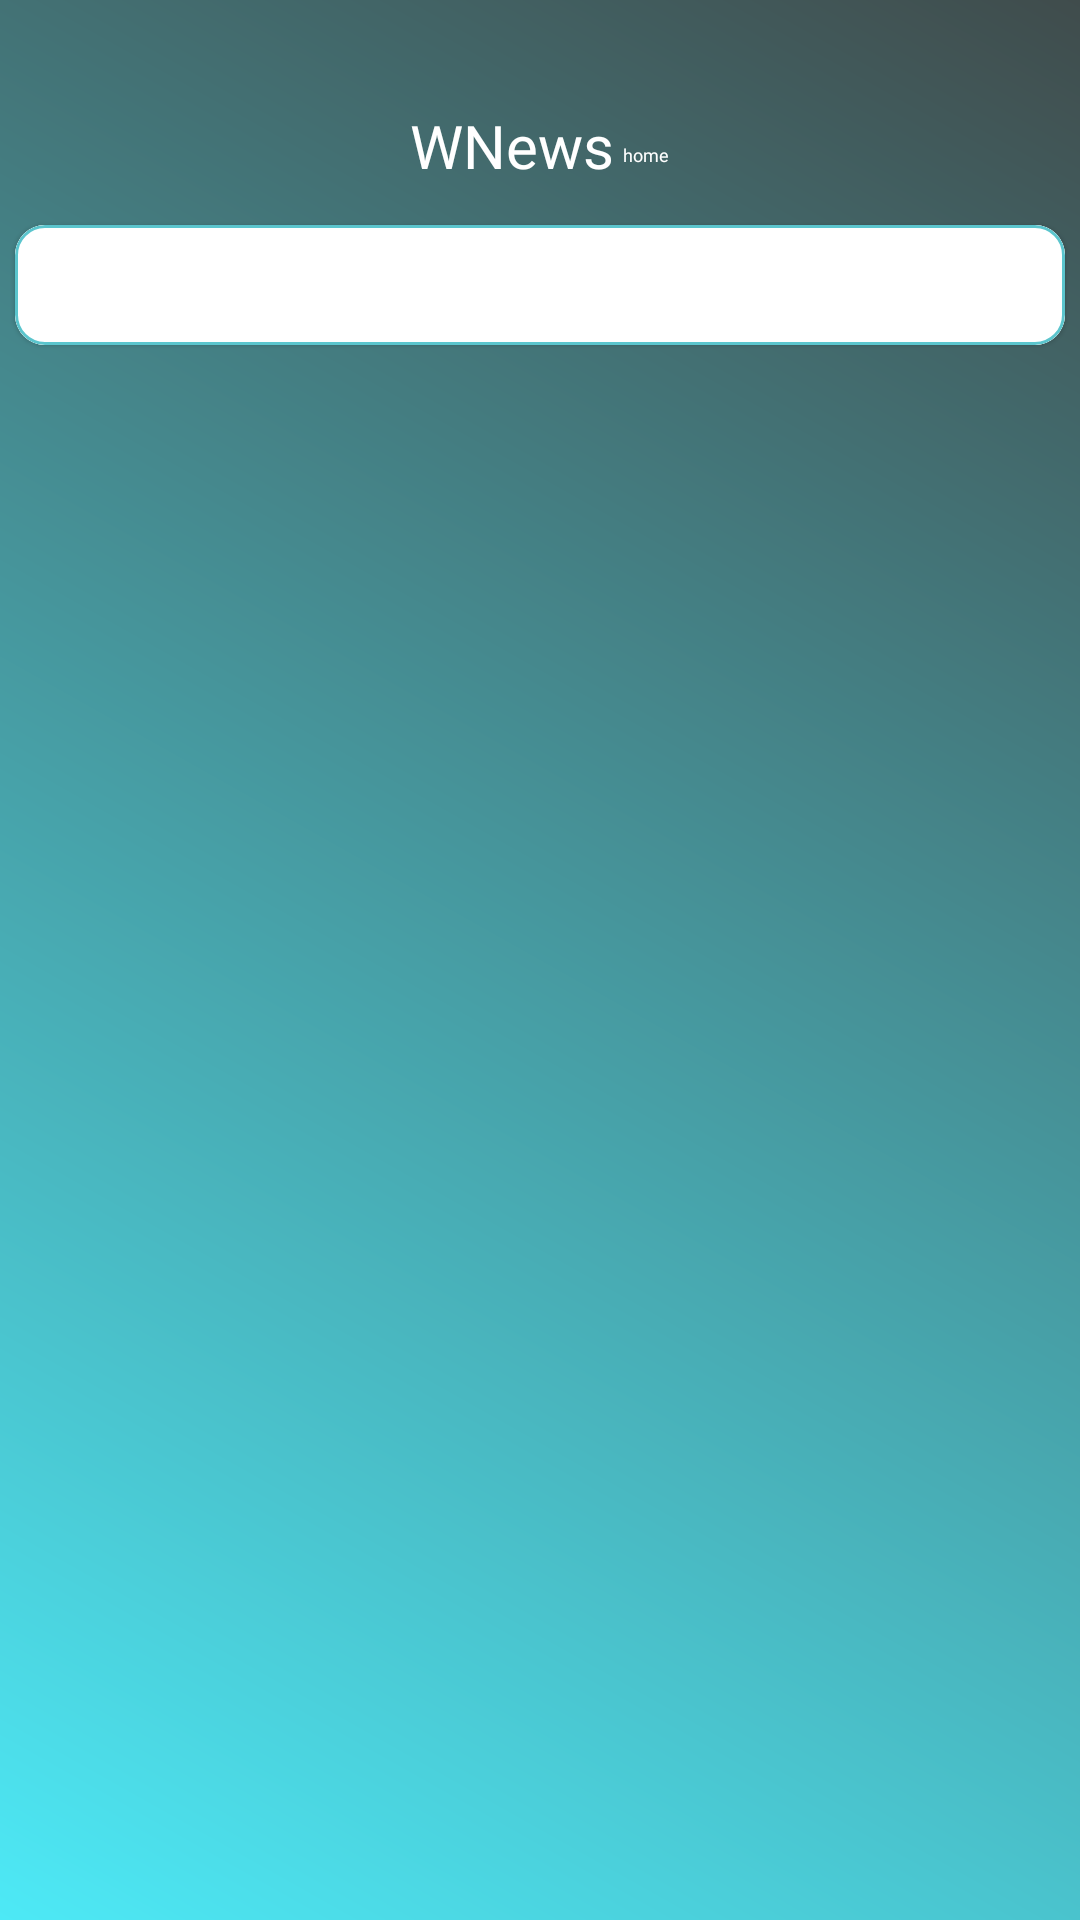

Write the Android layout XML for this screen, with the resource values it uses.
<!-- AndroidManifest.xml: application theme Theme.WNEWS -->
<!-- res/layout/fragment_home.xml -->
<?xml version="1.0" encoding="utf-8"?>
<layout xmlns:android="http://schemas.android.com/apk/res/android"
    xmlns:tools="http://schemas.android.com/tools"
    xmlns:app="http://schemas.android.com/apk/res-auto">

    <androidx.constraintlayout.widget.ConstraintLayout
        android:id="@+id/clFragMain"
        android:layout_width="match_parent"
        android:layout_height="match_parent"

        tools:context=".presentation.home.HomeFragment">

        <androidx.constraintlayout.widget.ConstraintLayout
            android:id="@+id/clFragMain2"
            android:layout_width="match_parent"
            android:layout_height="match_parent"
            android:background="@drawable/gradient_top_down">

            <LinearLayout
                android:id="@+id/llTitle"
                android:layout_width="match_parent"
                android:layout_height="55dp"
                android:gravity="center"
                android:layout_marginTop="20dp"
                android:orientation="horizontal"
                app:layout_constraintTop_toTopOf="parent"
                app:layout_constraintLeft_toLeftOf="parent"
                app:layout_constraintRight_toRightOf="parent"
                app:layout_constraintBottom_toTopOf="@id/MatCard">

                <TextView
                    android:id="@+id/tvTitle"
                    android:layout_width="wrap_content"
                    android:layout_height="25dp"
                    android:fontFamily="@font/notable"
                    android:gravity="center"
                    android:text="@string/wnews"
                    android:textColor="@color/white"
                    android:textSize="20sp" />

                <TextView
                    android:id="@+id/tvSubTitle"
                    android:layout_width="wrap_content"
                    android:layout_height="wrap_content"
                    android:gravity="start"
                    android:layout_gravity="bottom"
                    android:layout_marginStart="3dp"
                    android:layout_marginBottom="9.5dp"
                    android:fontFamily="@font/notable"
                    android:text="@string/wnewshome"
                    android:textColor="@color/white"
                    android:textSize="6sp" />


            </LinearLayout>

            <com.google.android.material.card.MaterialCardView
                android:id="@+id/MatCard"
                android:layout_width="match_parent"
                android:layout_height="wrap_content"
                app:strokeWidth="1dp"
                app:strokeColor="@color/tabActive"
                app:cardCornerRadius="10dp"
                android:layout_marginStart="5dp"
                android:layout_marginEnd="5dp"
                app:layout_constraintTop_toBottomOf="@id/llTitle"
                app:layout_constraintBottom_toTopOf="@id/viewPager2">

                <com.google.android.material.tabs.TabLayout
                    android:id="@+id/tabLayout"
                    android:layout_width="match_parent"
                    android:layout_height="40dp"
                    app:tabIndicatorHeight="0dp"
                    app:tabSelectedTextColor="@color/white"
                    app:tabMode="scrollable"
                    app:tabBackground="@drawable/rounded_second_buttons"
                    app:tabTextColor="@color/white"
                    app:tabTextAppearance="@style/CustomTextAppearanceTab" />

            </com.google.android.material.card.MaterialCardView>

            <androidx.viewpager2.widget.ViewPager2
                android:id="@+id/viewPager2"
                android:layout_width="match_parent"
                android:layout_height="0dp"
                app:layout_constraintTop_toBottomOf="@id/MatCard"
                app:layout_constraintBottom_toBottomOf="parent" />

        </androidx.constraintlayout.widget.ConstraintLayout>


    </androidx.constraintlayout.widget.ConstraintLayout>
</layout>
<!-- resources referenced by this layout -->
<resources>
  <color name="tabActive">#5BC5CD</color>
  <color name="white">#FFFFFFFF</color>
  <!-- drawable gradient_top_down (drawable) -->
  <?xml version="1.0" encoding="utf-8"?>
  <shape xmlns:android="http://schemas.android.com/apk/res/android">
      <gradient
          android:angle="225"
          android:startColor="#404C4C"
          android:endColor="#4DE9F6" />
  
  </shape>
  <!-- drawable rounded_second_buttons (drawable) -->
  <?xml version="1.0" encoding="utf-8"?>
   <selector xmlns:android="http://schemas.android.com/apk/res/android">
          <item android:state_selected="true"
              android:drawable="@color/tabActive"
  
              >
  
  
  
  
  
  
  
  
  
  
  
  
  
  
          </item>
          <item android:drawable="@color/colorTurquoise"
              />
  
      </selector>
  <string name="wnews">WNews</string>
  <string name="wnewshome">home</string>
  <style name="CustomTextAppearanceTab" parent="TextAppearance.Design.Tab">
          <item name="textAllCaps">false</item>
          <item name="android:textAllCaps">false</item>
      </style>
  <style name="Theme.WNEWS" parent="Theme.MaterialComponents.DayNight.NoActionBar">
          
          <item name="colorPrimary">@color/purple_500</item>
          <item name="colorPrimaryVariant">@color/purple_700</item>
          <item name="colorOnPrimary">@color/white</item>
          
          <item name="colorSecondary">@color/teal_200</item>
          <item name="colorSecondaryVariant">@color/teal_700</item>
          <item name="colorOnSecondary">@color/black</item>
          
          <item name="android:statusBarColor">@color/colorTransparent</item>
          
          <item name="android:navigationBarColor">@color/black</item>
      </style>
  <color name="colorTurquoise">#477A7E</color>
  <color name="purple_500">#FF6200EE</color>
  <color name="purple_700">#FF3700B3</color>
  <color name="teal_200">#FF03DAC5</color>
  <color name="teal_700">#FF018786</color>
  <color name="black">#FF000000</color>
  <color name="colorTransparent">#00477A7E</color>
</resources>
